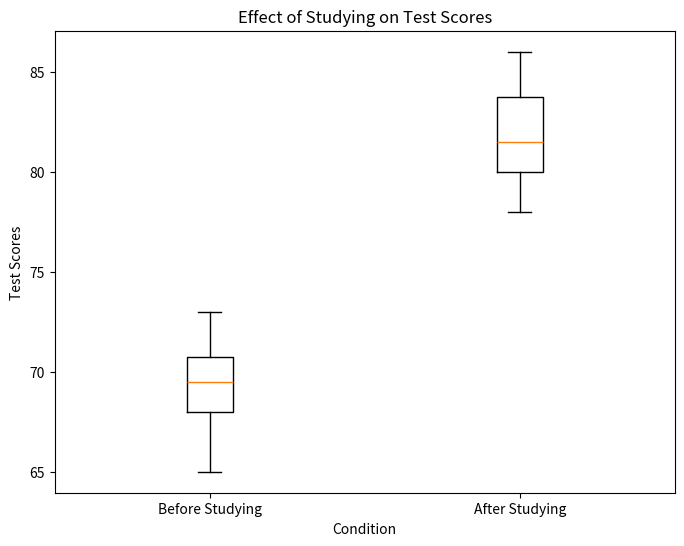

The script that saved this image:
import matplotlib.pyplot as plt

# Given data
Before_Studying = [65, 70, 68, 72, 69, 67, 71, 73, 68, 70]
After_Studying = [78, 82, 80, 85, 79, 81, 84, 86, 83, 80]

# Creating the box plots
plt.figure(figsize=(8, 6))
plt.boxplot([Before_Studying, After_Studying], labels=['Before Studying', 'After Studying'])

# Adding labels and title
plt.xlabel("Condition")
plt.ylabel("Test Scores")
plt.title("Effect of Studying on Test Scores")

# Display the plot
plt.show()
